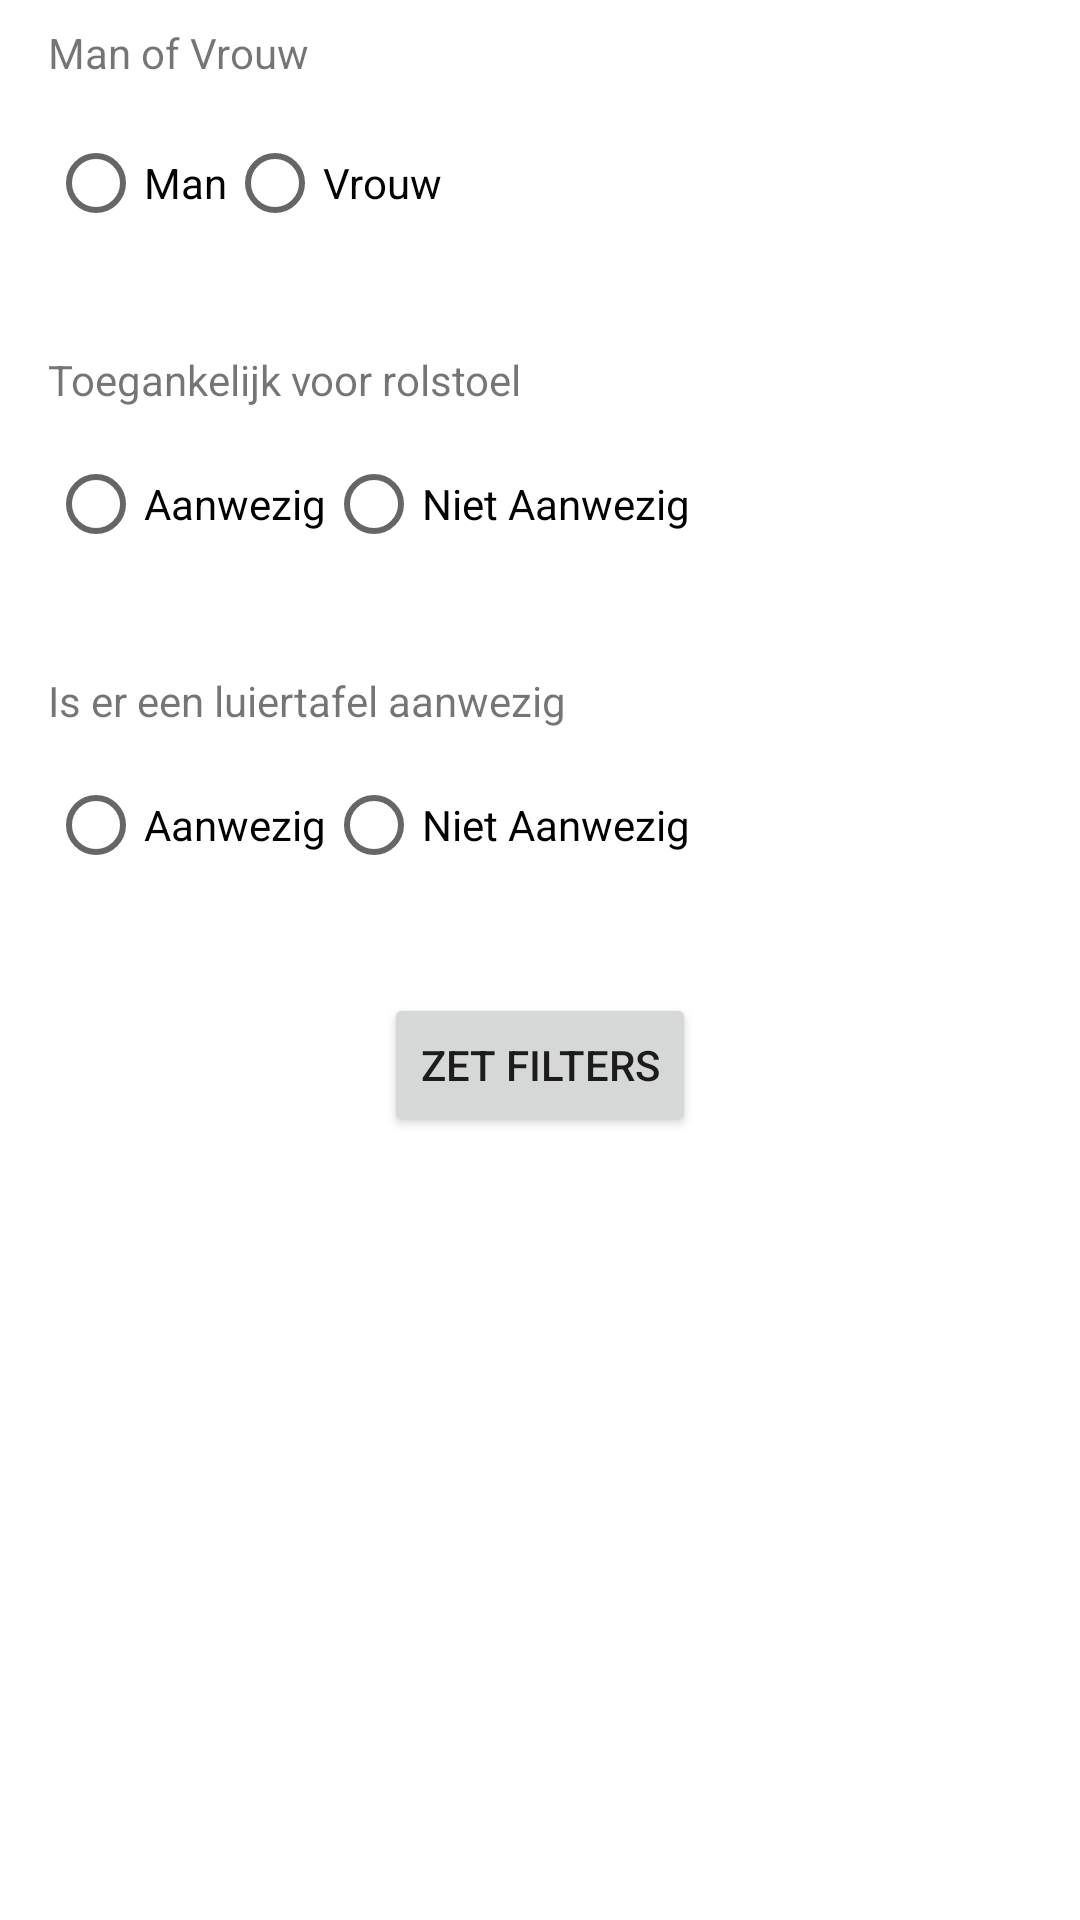

Android layout source for this screen:
<!-- AndroidManifest.xml: application theme Theme.ToiletApp -->
<!-- res/layout/activity_filter.xml -->
<?xml version="1.0" encoding="utf-8"?>
<androidx.constraintlayout.widget.ConstraintLayout xmlns:android="http://schemas.android.com/apk/res/android"
    xmlns:app="http://schemas.android.com/apk/res-auto"
    xmlns:tools="http://schemas.android.com/tools"
    android:layout_width="match_parent"
android:layout_height="match_parent">


    <TextView
        android:id="@+id/genderTV"
        android:layout_width="183dp"
        android:layout_height="21dp"
        android:layout_marginStart="16dp"

        android:layout_marginTop="8dp"
        android:text="Man of Vrouw"
        app:layout_constraintStart_toStartOf="parent"
        app:layout_constraintTop_toTopOf="parent" />

    <RadioGroup
        android:id="@+id/radioGroupManVrouw"
        android:layout_width="match_parent"
        android:layout_height="wrap_content"
        android:layout_marginStart="16dp"
        android:layout_marginTop="8dp"
        android:orientation="horizontal"
        app:layout_constraintStart_toStartOf="parent"
        app:layout_constraintTop_toBottomOf="@+id/genderTV">

        <RadioButton
            android:id="@+id/maleRB"
            android:layout_width="wrap_content"
            android:layout_height="match_parent"
            android:onClick="onRadioButtonClicked"
            android:text="@string/man" />

        <RadioButton
            android:id="@+id/femaleRB"
            android:layout_width="wrap_content"
            android:layout_height="match_parent"
            android:onClick="onRadioButtonClicked"
            android:text="@string/vrouw" />

    </RadioGroup>

    <TextView
        android:id="@+id/toegankelijkVoorRolstoelTV"
        android:layout_width="wrap_content"
        android:layout_height="wrap_content"
        android:layout_marginStart="16dp"
        android:layout_marginTop="32dp"
        android:text="@string/toegankelijk_voor_rolstoel"
        app:layout_constraintStart_toStartOf="parent"
        app:layout_constraintTop_toBottomOf="@+id/radioGroupManVrouw" />

    <TextView
        android:id="@+id/toegankelijkVoorRolstoelTV2"
        android:layout_width="wrap_content"
        android:layout_height="wrap_content"
        android:layout_marginStart="16dp"
        android:layout_marginTop="32dp"
        android:text="Is er een luiertafel aanwezig"
        app:layout_constraintStart_toStartOf="parent"
        app:layout_constraintTop_toBottomOf="@+id/radioGroupDisabled" />

    <RadioGroup
        android:id="@+id/radioGroupDisabled"
        android:layout_width="match_parent"
        android:layout_height="wrap_content"
        android:layout_marginStart="16dp"
        android:layout_marginTop="8dp"
        android:orientation="horizontal"
        app:layout_constraintStart_toStartOf="parent"
        app:layout_constraintTop_toBottomOf="@+id/toegankelijkVoorRolstoelTV">

        <RadioButton
            android:id="@+id/HandicapJaRB"
            android:layout_width="wrap_content"
            android:layout_height="match_parent"
            android:onClick="onRadioButtonClicked"
            android:text="Aanwezig" />

        <RadioButton
            android:id="@+id/HandicapNeeRB"
            android:layout_width="wrap_content"
            android:layout_height="match_parent"
            android:onClick="onRadioButtonClicked"
            android:text="Niet Aanwezig" />
    </RadioGroup>

    <RadioGroup
        android:id="@+id/radioGroupDiaperTable"
        android:layout_width="match_parent"
        android:layout_height="wrap_content"
        android:layout_marginStart="16dp"
        android:layout_marginTop="8dp"
        android:orientation="horizontal"
        app:layout_constraintStart_toStartOf="parent"
        app:layout_constraintTop_toBottomOf="@+id/toegankelijkVoorRolstoelTV2">

        <RadioButton
            android:id="@+id/diaperRB"
            android:layout_width="wrap_content"
            android:layout_height="match_parent"
            android:onClick="onRadioButtonClicked"
            android:text="Aanwezig" />

        <RadioButton
            android:id="@+id/noDiaperRB"
            android:layout_width="wrap_content"
            android:layout_height="match_parent"
            android:onClick="onRadioButtonClicked"
            android:text="Niet Aanwezig" />
    </RadioGroup>

    <Button
        android:id="@+id/set_filter_btn"
        android:layout_width="wrap_content"
        android:layout_height="wrap_content"
        android:layout_marginTop="32dp"
        android:text="Zet filters"
        app:layout_constraintEnd_toEndOf="parent"
        app:layout_constraintStart_toStartOf="parent"
        app:layout_constraintTop_toBottomOf="@+id/radioGroupDiaperTable" />
</androidx.constraintlayout.widget.ConstraintLayout>
<!-- resources referenced by this layout -->
<resources>
  <string name="man">Man</string>
  <string name="toegankelijk_voor_rolstoel">Toegankelijk voor rolstoel</string>
  <string name="vrouw">Vrouw</string>
  <style name="Theme.ToiletApp" parent="Theme.MaterialComponents.DayNight.DarkActionBar">
          
          <item name="colorPrimary">@color/purple_500</item>
          <item name="colorPrimaryVariant">@color/purple_700</item>
          <item name="colorOnPrimary">@color/white</item>
          
          <item name="colorSecondary">@color/teal_200</item>
          <item name="colorSecondaryVariant">@color/teal_700</item>
          <item name="colorOnSecondary">@color/black</item>
          
          <item name="android:statusBarColor">?attr/colorPrimaryVariant</item>
          
      </style>
  <color name="purple_500">#FF6200EE</color>
  <color name="purple_700">#FF3700B3</color>
  <color name="white">#FFFFFFFF</color>
  <color name="teal_200">#FF03DAC5</color>
  <color name="teal_700">#FF018786</color>
  <color name="black">#FF000000</color>
</resources>
